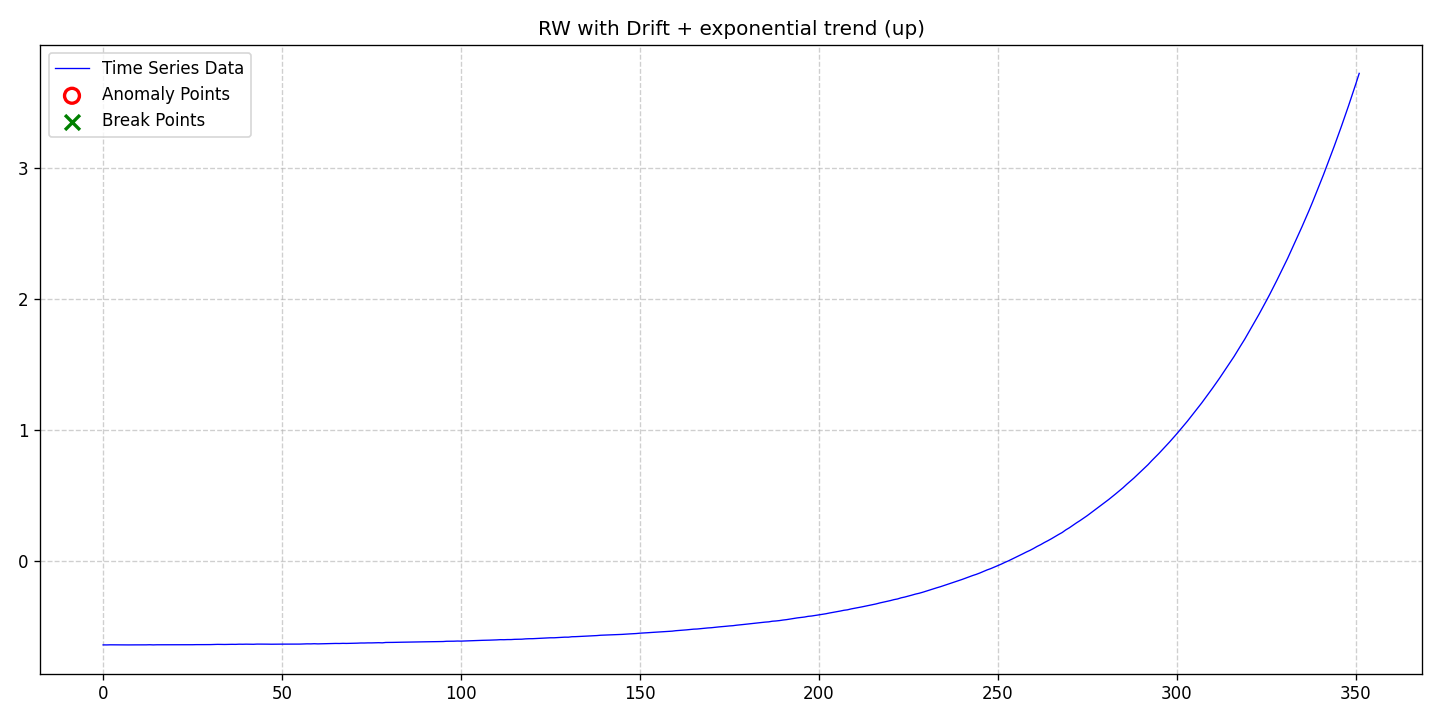

Source data for this figure (header and first rows):
date, data, stationary, det_lin_up, det_lin_down, det_quad, det_cubic, det_exp, det_damped, stoc_trend, volatility, single_seas, multiple_seas, point_anom_single, point_anom_multi, collect_anom, context_anom, mean_shift, var_shift, trend_shift, point_anom_count, point_anom_location, point_anom_point, collect_anom_count
2020-01-01, -0.6381, 0, 0, 0, 0, 0, 1, 0, 1, 0, 0, 0, 0, 0, 0, 0, 0, 0, 0, 0, none, , 0
2020-01-02, -0.6385, 0, 0, 0, 0, 0, 1, 0, 1, 0, 0, 0, 0, 0, 0, 0, 0, 0, 0, 0, none, , 0
2020-01-03, -0.6377, 0, 0, 0, 0, 0, 1, 0, 1, 0, 0, 0, 0, 0, 0, 0, 0, 0, 0, 0, none, , 0
2020-01-04, -0.6379, 0, 0, 0, 0, 0, 1, 0, 1, 0, 0, 0, 0, 0, 0, 0, 0, 0, 0, 0, none, , 0
2020-01-05, -0.6379, 0, 0, 0, 0, 0, 1, 0, 1, 0, 0, 0, 0, 0, 0, 0, 0, 0, 0, 0, none, , 0
2020-01-06, -0.6383, 0, 0, 0, 0, 0, 1, 0, 1, 0, 0, 0, 0, 0, 0, 0, 0, 0, 0, 0, none, , 0
2020-01-07, -0.6388, 0, 0, 0, 0, 0, 1, 0, 1, 0, 0, 0, 0, 0, 0, 0, 0, 0, 0, 0, none, , 0
2020-01-08, -0.6385, 0, 0, 0, 0, 0, 1, 0, 1, 0, 0, 0, 0, 0, 0, 0, 0, 0, 0, 0, none, , 0
2020-01-09, -0.6381, 0, 0, 0, 0, 0, 1, 0, 1, 0, 0, 0, 0, 0, 0, 0, 0, 0, 0, 0, none, , 0
2020-01-10, -0.6381, 0, 0, 0, 0, 0, 1, 0, 1, 0, 0, 0, 0, 0, 0, 0, 0, 0, 0, 0, none, , 0
2020-01-11, -0.6381, 0, 0, 0, 0, 0, 1, 0, 1, 0, 0, 0, 0, 0, 0, 0, 0, 0, 0, 0, none, , 0
2020-01-12, -0.6378, 0, 0, 0, 0, 0, 1, 0, 1, 0, 0, 0, 0, 0, 0, 0, 0, 0, 0, 0, none, , 0
2020-01-13, -0.638, 0, 0, 0, 0, 0, 1, 0, 1, 0, 0, 0, 0, 0, 0, 0, 0, 0, 0, 0, none, , 0
2020-01-14, -0.6371, 0, 0, 0, 0, 0, 1, 0, 1, 0, 0, 0, 0, 0, 0, 0, 0, 0, 0, 0, none, , 0
2020-01-15, -0.6383, 0, 0, 0, 0, 0, 1, 0, 1, 0, 0, 0, 0, 0, 0, 0, 0, 0, 0, 0, none, , 0
2020-01-16, -0.6375, 0, 0, 0, 0, 0, 1, 0, 1, 0, 0, 0, 0, 0, 0, 0, 0, 0, 0, 0, none, , 0
2020-01-17, -0.6375, 0, 0, 0, 0, 0, 1, 0, 1, 0, 0, 0, 0, 0, 0, 0, 0, 0, 0, 0, none, , 0
2020-01-18, -0.6367, 0, 0, 0, 0, 0, 1, 0, 1, 0, 0, 0, 0, 0, 0, 0, 0, 0, 0, 0, none, , 0
2020-01-19, -0.637, 0, 0, 0, 0, 0, 1, 0, 1, 0, 0, 0, 0, 0, 0, 0, 0, 0, 0, 0, none, , 0
2020-01-20, -0.6368, 0, 0, 0, 0, 0, 1, 0, 1, 0, 0, 0, 0, 0, 0, 0, 0, 0, 0, 0, none, , 0
2020-01-21, -0.637, 0, 0, 0, 0, 0, 1, 0, 1, 0, 0, 0, 0, 0, 0, 0, 0, 0, 0, 0, none, , 0
2020-01-22, -0.6368, 0, 0, 0, 0, 0, 1, 0, 1, 0, 0, 0, 0, 0, 0, 0, 0, 0, 0, 0, none, , 0
2020-01-23, -0.6378, 0, 0, 0, 0, 0, 1, 0, 1, 0, 0, 0, 0, 0, 0, 0, 0, 0, 0, 0, none, , 0
2020-01-24, -0.6374, 0, 0, 0, 0, 0, 1, 0, 1, 0, 0, 0, 0, 0, 0, 0, 0, 0, 0, 0, none, , 0
2020-01-25, -0.6376, 0, 0, 0, 0, 0, 1, 0, 1, 0, 0, 0, 0, 0, 0, 0, 0, 0, 0, 0, none, , 0
2020-01-26, -0.637, 0, 0, 0, 0, 0, 1, 0, 1, 0, 0, 0, 0, 0, 0, 0, 0, 0, 0, 0, none, , 0
2020-01-27, -0.6364, 0, 0, 0, 0, 0, 1, 0, 1, 0, 0, 0, 0, 0, 0, 0, 0, 0, 0, 0, none, , 0
2020-01-28, -0.6366, 0, 0, 0, 0, 0, 1, 0, 1, 0, 0, 0, 0, 0, 0, 0, 0, 0, 0, 0, none, , 0
2020-01-29, -0.6362, 0, 0, 0, 0, 0, 1, 0, 1, 0, 0, 0, 0, 0, 0, 0, 0, 0, 0, 0, none, , 0
2020-01-30, -0.6362, 0, 0, 0, 0, 0, 1, 0, 1, 0, 0, 0, 0, 0, 0, 0, 0, 0, 0, 0, none, , 0
2020-01-31, -0.636, 0, 0, 0, 0, 0, 1, 0, 1, 0, 0, 0, 0, 0, 0, 0, 0, 0, 0, 0, none, , 0
2020-02-01, -0.6351, 0, 0, 0, 0, 0, 1, 0, 1, 0, 0, 0, 0, 0, 0, 0, 0, 0, 0, 0, none, , 0
2020-02-02, -0.6342, 0, 0, 0, 0, 0, 1, 0, 1, 0, 0, 0, 0, 0, 0, 0, 0, 0, 0, 0, none, , 0
2020-02-03, -0.6349, 0, 0, 0, 0, 0, 1, 0, 1, 0, 0, 0, 0, 0, 0, 0, 0, 0, 0, 0, none, , 0
2020-02-04, -0.635, 0, 0, 0, 0, 0, 1, 0, 1, 0, 0, 0, 0, 0, 0, 0, 0, 0, 0, 0, none, , 0
2020-02-05, -0.6341, 0, 0, 0, 0, 0, 1, 0, 1, 0, 0, 0, 0, 0, 0, 0, 0, 0, 0, 0, none, , 0
2020-02-06, -0.6339, 0, 0, 0, 0, 0, 1, 0, 1, 0, 0, 0, 0, 0, 0, 0, 0, 0, 0, 0, none, , 0
2020-02-07, -0.6343, 0, 0, 0, 0, 0, 1, 0, 1, 0, 0, 0, 0, 0, 0, 0, 0, 0, 0, 0, none, , 0
2020-02-08, -0.633, 0, 0, 0, 0, 0, 1, 0, 1, 0, 0, 0, 0, 0, 0, 0, 0, 0, 0, 0, none, , 0
2020-02-09, -0.6335, 0, 0, 0, 0, 0, 1, 0, 1, 0, 0, 0, 0, 0, 0, 0, 0, 0, 0, 0, none, , 0
2020-02-10, -0.6328, 0, 0, 0, 0, 0, 1, 0, 1, 0, 0, 0, 0, 0, 0, 0, 0, 0, 0, 0, none, , 0
2020-02-11, -0.6331, 0, 0, 0, 0, 0, 1, 0, 1, 0, 0, 0, 0, 0, 0, 0, 0, 0, 0, 0, none, , 0
2020-02-12, -0.6336, 0, 0, 0, 0, 0, 1, 0, 1, 0, 0, 0, 0, 0, 0, 0, 0, 0, 0, 0, none, , 0
2020-02-13, -0.6322, 0, 0, 0, 0, 0, 1, 0, 1, 0, 0, 0, 0, 0, 0, 0, 0, 0, 0, 0, none, , 0
2020-02-14, -0.6322, 0, 0, 0, 0, 0, 1, 0, 1, 0, 0, 0, 0, 0, 0, 0, 0, 0, 0, 0, none, , 0
2020-02-15, -0.6325, 0, 0, 0, 0, 0, 1, 0, 1, 0, 0, 0, 0, 0, 0, 0, 0, 0, 0, 0, none, , 0
2020-02-16, -0.6327, 0, 0, 0, 0, 0, 1, 0, 1, 0, 0, 0, 0, 0, 0, 0, 0, 0, 0, 0, none, , 0
2020-02-17, -0.6332, 0, 0, 0, 0, 0, 1, 0, 1, 0, 0, 0, 0, 0, 0, 0, 0, 0, 0, 0, none, , 0
2020-02-18, -0.6328, 0, 0, 0, 0, 0, 1, 0, 1, 0, 0, 0, 0, 0, 0, 0, 0, 0, 0, 0, none, , 0
2020-02-19, -0.6325, 0, 0, 0, 0, 0, 1, 0, 1, 0, 0, 0, 0, 0, 0, 0, 0, 0, 0, 0, none, , 0
2020-02-20, -0.6325, 0, 0, 0, 0, 0, 1, 0, 1, 0, 0, 0, 0, 0, 0, 0, 0, 0, 0, 0, none, , 0
2020-02-21, -0.6326, 0, 0, 0, 0, 0, 1, 0, 1, 0, 0, 0, 0, 0, 0, 0, 0, 0, 0, 0, none, , 0
2020-02-22, -0.6328, 0, 0, 0, 0, 0, 1, 0, 1, 0, 0, 0, 0, 0, 0, 0, 0, 0, 0, 0, none, , 0
2020-02-23, -0.6325, 0, 0, 0, 0, 0, 1, 0, 1, 0, 0, 0, 0, 0, 0, 0, 0, 0, 0, 0, none, , 0
2020-02-24, -0.6327, 0, 0, 0, 0, 0, 1, 0, 1, 0, 0, 0, 0, 0, 0, 0, 0, 0, 0, 0, none, , 0
2020-02-25, -0.6322, 0, 0, 0, 0, 0, 1, 0, 1, 0, 0, 0, 0, 0, 0, 0, 0, 0, 0, 0, none, , 0
2020-02-26, -0.631, 0, 0, 0, 0, 0, 1, 0, 1, 0, 0, 0, 0, 0, 0, 0, 0, 0, 0, 0, none, , 0
2020-02-27, -0.6302, 0, 0, 0, 0, 0, 1, 0, 1, 0, 0, 0, 0, 0, 0, 0, 0, 0, 0, 0, none, , 0
2020-02-28, -0.6306, 0, 0, 0, 0, 0, 1, 0, 1, 0, 0, 0, 0, 0, 0, 0, 0, 0, 0, 0, none, , 0
2020-02-29, -0.6294, 0, 0, 0, 0, 0, 1, 0, 1, 0, 0, 0, 0, 0, 0, 0, 0, 0, 0, 0, none, , 0
... 292 more rows
